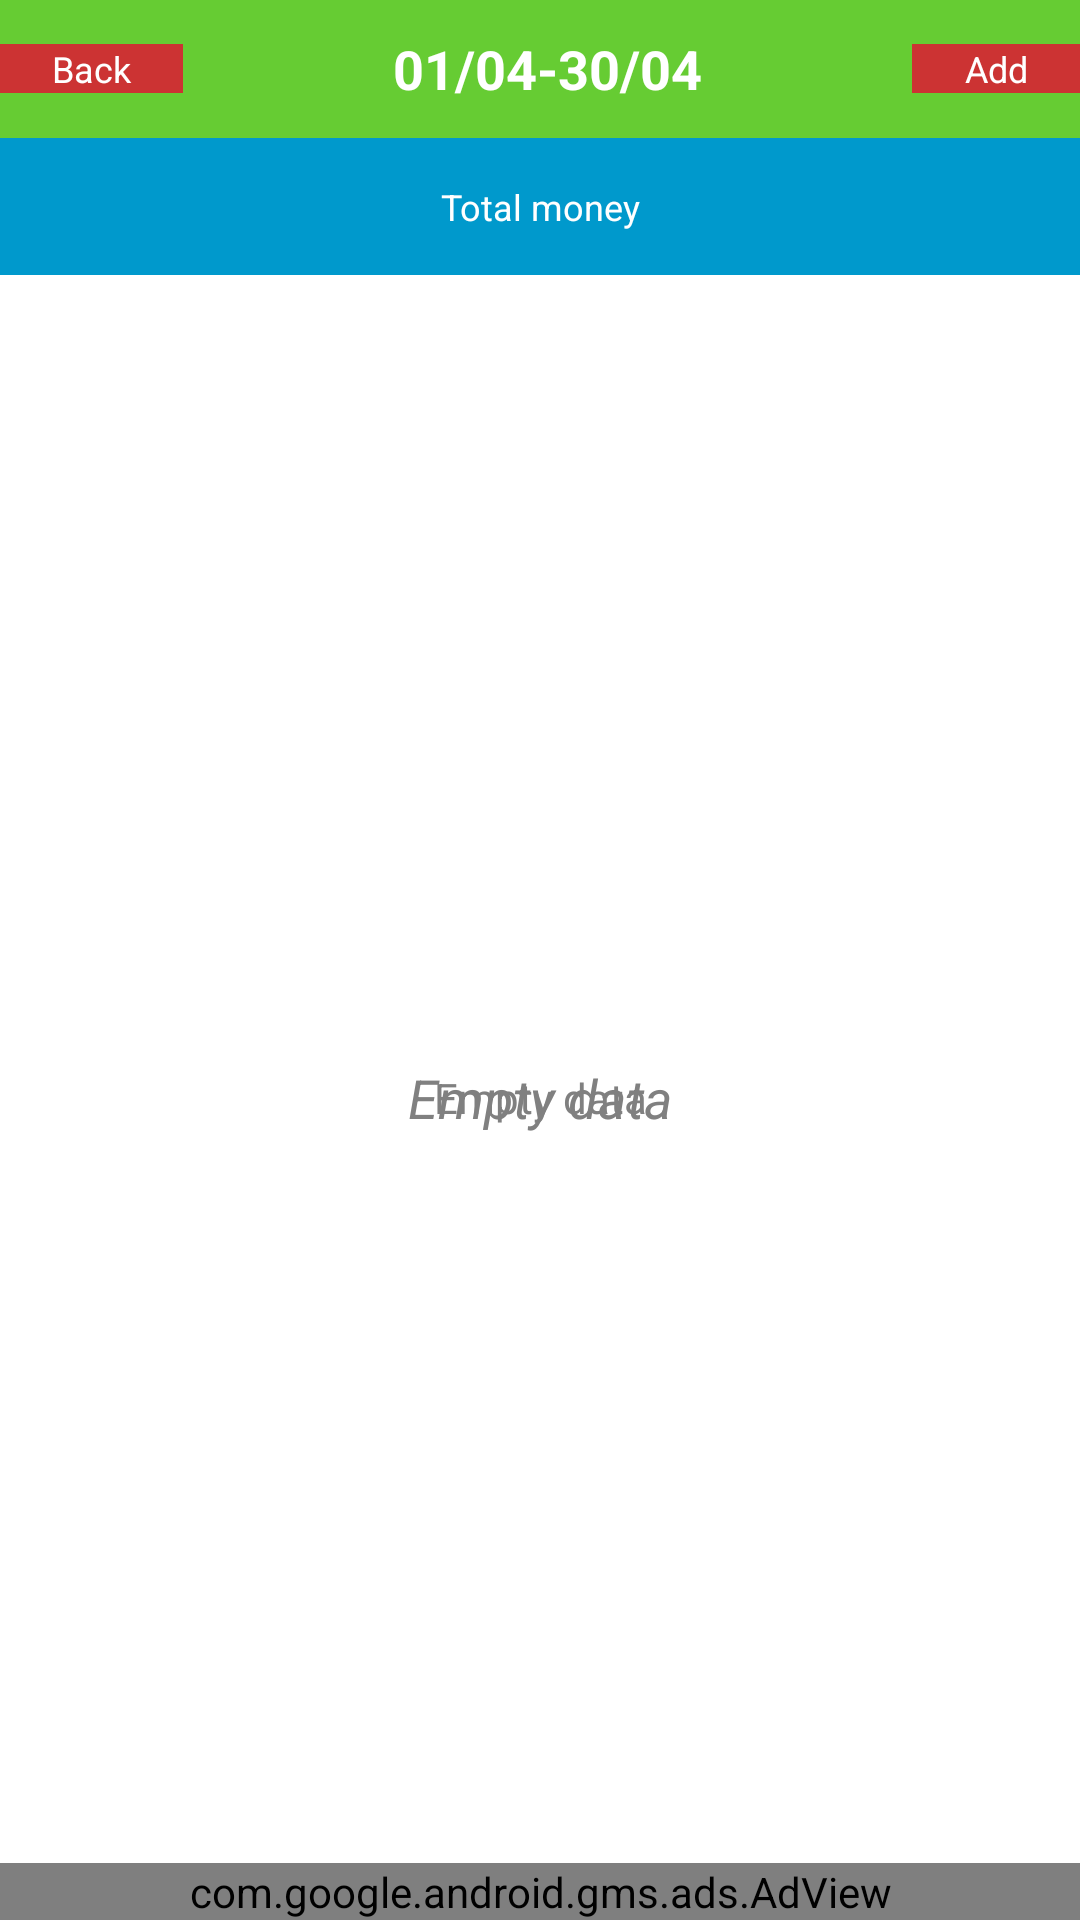

This screen was rendered from an Android layout file. Write that file and the resources it references.
<!-- AndroidManifest.xml: application theme AppTheme -->
<!-- res/layout/sothuchi.xml -->
<?xml version="1.0" encoding="utf-8"?>
<RelativeLayout xmlns:android="http://schemas.android.com/apk/res/android"
    xmlns:ads="http://schemas.android.com/apk/res-auto"
    android:layout_width="match_parent"
    android:layout_height="match_parent"
    android:orientation="vertical"
    android:weightSum="7" >

    <LinearLayout
        android:layout_width="match_parent"
        android:layout_height="match_parent"
        android:orientation="vertical"
        android:weightSum="7" >

        <LinearLayout
            android:layout_width="match_parent"
            android:layout_height="fill_parent"
            android:layout_weight="6"
            android:orientation="vertical"
            android:weightSum="4" >

            <LinearLayout
                android:layout_width="fill_parent"
                android:layout_height="fill_parent"
                android:layout_weight="2"
                android:background="@color/GreenChuDe"
                android:weightSum="6" >

                <Button
                    android:id="@+id/btnBack_sochitieu"
                    android:layout_width="wrap_content"
                    android:layout_height="wrap_content"
                    android:layout_gravity="left|center"
                    android:layout_weight="1"
                    android:background="@color/docam"
                    android:text="@string/Back"
                    android:textColor="@color/mauTrang_Chu"
                    android:textSize="@dimen/size_tvSoThuChi" />

                <TextView
                    android:id="@+id/tvDate_sothuchi"
                    android:layout_width="wrap_content"
                    android:layout_height="fill_parent"
                    android:layout_gravity="center_vertical"
                    android:layout_weight="4"
                    android:gravity="center"
                    android:text="01/04-30/04"
                    android:textColor="@color/mauTrang_Chu"
                    android:textSize="@dimen/sizeFontChude"
                    android:textStyle="bold" />

                <Button
                    android:id="@+id/btnThem_sochitieu"
                    android:layout_width="wrap_content"
                    android:layout_height="wrap_content"
                    android:layout_gravity="right|center"
                    android:layout_weight="1"
                    android:background="@color/docam"
                    android:text="@string/them"
                    android:textColor="@color/mauTrang_Chu"
                    android:textSize="@dimen/size_tvSoThuChi" />
            </LinearLayout>

            <LinearLayout
                android:id="@+id/llayout_sothuchi"
                android:layout_width="match_parent"
                android:layout_height="fill_parent"
                android:layout_weight="2"
                android:orientation="horizontal"
                android:weightSum="4" >

                <TextView
                    android:id="@+id/tvTong_sothuchi"
                    android:layout_width="fill_parent"
                    android:layout_height="fill_parent"
                    android:background="@color/mauXanh_Thu"
                    android:gravity="center"
                    android:text="Total money"
                    android:textColor="@color/mauTrang_Chu"
                    android:textSize="@dimen/size_tvSoThuChi" />

                <TextView
                    android:id="@+id/tvThu_sothuchi"
                    android:layout_width="fill_parent"
                    android:layout_height="fill_parent"
                    android:layout_weight="1"
                    android:background="@color/mauXanh_Thu"
                    android:gravity="center"
                    android:text="0"
                    android:textColor="@color/mauTrang_Chu"
                    android:textSize="@dimen/size_tvSoThuChi" />

                <TextView
                    android:id="@+id/tvChi_sothuchi"
                    android:layout_width="fill_parent"
                    android:layout_height="fill_parent"
                    android:layout_weight="1"
                    android:background="@color/mauDo_Chi"
                    android:gravity="center"
                    android:text="0"
                    android:textColor="@color/mauTrang_Chu"
                    android:textSize="@dimen/size_tvSoThuChi" />

                <TextView
                    android:id="@+id/tvVay_sothuchi"
                    android:layout_width="fill_parent"
                    android:layout_height="fill_parent"
                    android:layout_weight="1"
                    android:background="@color/mauCam_Vay"
                    android:gravity="center"
                    android:text="0"
                    android:textColor="@color/mauTrang_Chu"
                    android:textSize="@dimen/size_tvSoThuChi" />

                <TextView
                    android:id="@+id/tvNo_sothuchi"
                    android:layout_width="fill_parent"
                    android:layout_height="fill_parent"
                    android:layout_weight="1"
                    android:background="@color/mauDen_No"
                    android:gravity="center"
                    android:text="0"
                    android:textColor="@color/mauTrang_Chu"
                    android:textSize="@dimen/size_tvSoThuChi" />
            </LinearLayout>
        </LinearLayout>

        <TabHost
            android:id="@+id/tabhost"
            android:layout_width="fill_parent"
            android:layout_height="fill_parent"
            android:layout_weight="1" >

            <LinearLayout
                android:layout_width="fill_parent"
                android:layout_height="fill_parent"
                android:orientation="vertical"
                android:weightSum="3" >

                <FrameLayout
                    android:id="@android:id/tabcontent"
                    android:layout_width="fill_parent"
                    android:layout_height="fill_parent"
                    android:layout_weight="3" >

                    <LinearLayout
                        android:id="@+id/tab1"
                        android:layout_width="match_parent"
                        android:layout_height="fill_parent"
                        android:orientation="vertical" >
                    </LinearLayout>

                    <LinearLayout
                        android:id="@+id/tab2"
                        android:layout_width="match_parent"
                        android:layout_height="fill_parent"
                        android:orientation="vertical" >

                        <TextView
                            android:id="@+id/tvEmptyData"
                            android:layout_width="fill_parent"
                            android:layout_height="fill_parent"
                            android:gravity="center"
                            android:hint="@string/emptyData"
                            android:textSize="@dimen/sizeFontChude"
                            android:textStyle="italic" />

                        <ListView
                            android:id="@+id/listview_sothuchi"
                            android:layout_width="fill_parent"
                            android:layout_height="fill_parent" >
                        </ListView>
                    </LinearLayout>

                    <LinearLayout
                        android:id="@+id/tab3"
                        android:layout_width="match_parent"
                        android:layout_height="match_parent"
                        android:orientation="vertical" >

                        <TextView
                            android:id="@+id/tvEmptyDataTheLoai"
                            android:layout_width="fill_parent"
                            android:layout_height="fill_parent"
                            android:gravity="center"
                            android:hint="@string/emptyData" />

                        <ListView
                            android:id="@+id/listTheLoai_sothuchi"
                            android:layout_width="fill_parent"
                            android:layout_height="fill_parent" >
                        </ListView>
                    </LinearLayout>
                </FrameLayout>

                <TabWidget
                    android:id="@android:id/tabs"
                    android:layout_width="match_parent"
                    android:layout_height="wrap_content"
                    android:gravity="bottom" >
                </TabWidget>
            </LinearLayout>
        </TabHost>
    </LinearLayout>

    <com.google.android.gms.ads.AdView
        android:id="@+id/adView"
        android:layout_width="match_parent"
        android:layout_height="wrap_content"
        android:layout_alignParentBottom="true"
        ads:adSize="SMART_BANNER"
        ads:adUnitId="@string/ads_id_banner" >
    </com.google.android.gms.ads.AdView>

</RelativeLayout>
<!-- resources referenced by this layout -->
<resources>
  <color name="GreenChuDe">#66CC33</color>
  <color name="docam">#CC3333</color>
  <color name="mauCam_Vay">#996633</color>
  <color name="mauDen_No">#000000</color>
  <color name="mauDo_Chi">#CC3300</color>
  <color name="mauTrang_Chu">#FFFFFF</color>
  <color name="mauXanh_Thu">#0099CC</color>
  <dimen name="sizeFontChude">18sp</dimen>
  <dimen name="size_tvSoThuChi">12sp</dimen>
  <string name="Back">Back</string>
  <string name="ads_id_banner">ca-app-pub-4133054392126687/8577490453</string>
  <string name="emptyData">Empty data</string>
  <string name="them">Add</string>
  <style name="AppTheme" parent="AppBaseTheme">
          
      </style>
  <style name="AppBaseTheme" parent="android:Theme.Light">
          
      </style>
</resources>
